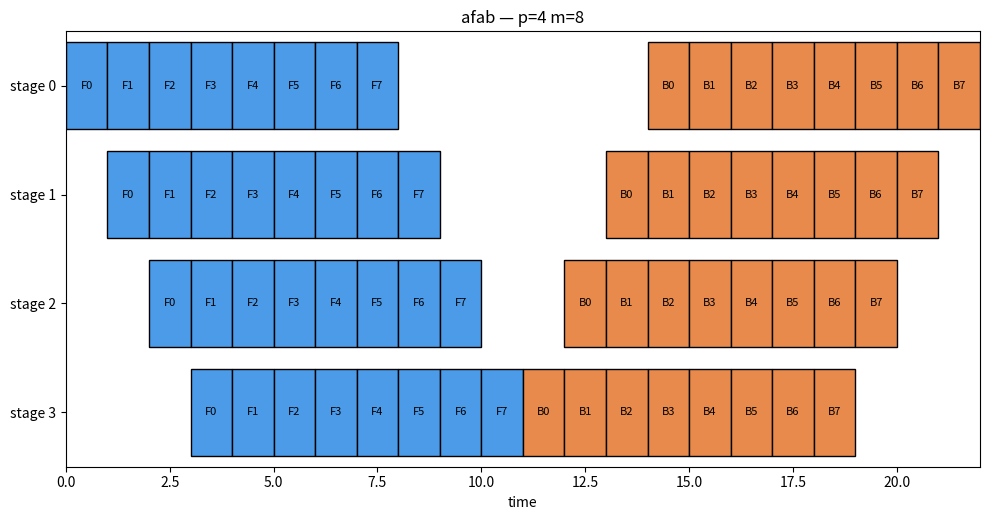

Source code (Python):
"""Pure-Python simulator + Gantt chart for pipeline schedules.

No GPUs required — this is a visual aid. Run:

    python schedule_viz.py --stages 4 --microbatches 8 --schedule afab
    python schedule_viz.py --stages 4 --microbatches 8 --schedule 1f1b

Each stage takes 1 unit for forward and 1 unit for backward.
"""

import argparse
from dataclasses import dataclass

import matplotlib.patches as patches
import matplotlib.pyplot as plt


@dataclass
class Op:
    stage: int
    microbatch: int
    kind: str  # "F" or "B"
    start: float
    duration: float = 1.0


def simulate_afab(num_stages: int, num_microbatches: int) -> list[Op]:
    """All forwards then all backwards. Big bubble, simple to reason about."""
    ops: list[Op] = []
    # Forward: microbatch m becomes available at stage s at time m + s.
    for m in range(num_microbatches):
        for s in range(num_stages):
            ops.append(Op(stage=s, microbatch=m, kind="F", start=float(m + s)))
    # Backward: reverse direction, starts after the last forward of the
    # final stage finishes.
    fwd_end = num_microbatches + num_stages - 1
    for m in range(num_microbatches):
        for i, s in enumerate(reversed(range(num_stages))):
            ops.append(
                Op(stage=s, microbatch=m, kind="B", start=float(fwd_end + m + i))
            )
    return ops


def simulate_1f1b(num_stages: int, num_microbatches: int) -> list[Op]:
    """1F1B steady-state schedule (PipeDream-Flush / Megatron default).

    Warm-up: each stage `s` does `(num_stages - s)` forwards.
    Steady state: alternate 1 forward / 1 backward per step.
    Cool-down: each stage drains its pending backwards.
    """
    ops: list[Op] = []
    # Track next free time per stage and the queue of microbatches in flight.
    stage_time = [0.0] * num_stages
    # Per-stage queue of microbatches that have done forward but not backward.
    in_flight: list[list[int]] = [[] for _ in range(num_stages)]
    # Per-stage counter for the next microbatch index we will forward.
    next_fwd = [0] * num_stages

    def do_fwd(s: int):
        m = next_fwd[s]
        next_fwd[s] += 1
        # A stage-s forward cannot start before the previous stage finished
        # forwarding the same microbatch.
        dep = 0.0 if s == 0 else _last_op_end(ops, s - 1, m, "F")
        start = max(stage_time[s], dep)
        ops.append(Op(stage=s, microbatch=m, kind="F", start=start))
        stage_time[s] = start + 1.0
        in_flight[s].append(m)

    def do_bwd(s: int):
        m = in_flight[s].pop(0)
        # Backward at stage s needs the backward of stage s+1 for the same mb.
        dep = 0.0 if s == num_stages - 1 else _last_op_end(ops, s + 1, m, "B")
        start = max(stage_time[s], dep)
        ops.append(Op(stage=s, microbatch=m, kind="B", start=start))
        stage_time[s] = start + 1.0

    # Schedule stage by stage in lockstep rounds so dependencies resolve.
    warmup = [num_stages - s for s in range(num_stages)]
    for s in range(num_stages):
        for _ in range(min(warmup[s], num_microbatches)):
            do_fwd(s)

    steady = [max(0, num_microbatches - warmup[s]) for s in range(num_stages)]
    for _ in range(max(steady)):
        for s in range(num_stages):
            if steady[s] > 0:
                do_fwd(s)
                do_bwd(s)
                steady[s] -= 1
            elif in_flight[s]:
                do_bwd(s)

    # Drain remaining backwards.
    while any(in_flight):
        for s in range(num_stages):
            if in_flight[s]:
                do_bwd(s)
    return ops


def _last_op_end(ops: list[Op], stage: int, microbatch: int, kind: str) -> float:
    for op in reversed(ops):
        if op.stage == stage and op.microbatch == microbatch and op.kind == kind:
            return op.start + op.duration
    return 0.0


def plot(ops: list[Op], num_stages: int, title: str):
    fig, ax = plt.subplots(figsize=(10, 1.2 * num_stages + 0.5))
    colors = {"F": "#4c9be8", "B": "#e88a4c"}
    for op in ops:
        rect = patches.Rectangle(
            (op.start, num_stages - 1 - op.stage - 0.4),
            op.duration,
            0.8,
            edgecolor="black",
            facecolor=colors[op.kind],
        )
        ax.add_patch(rect)
        ax.text(
            op.start + op.duration / 2,
            num_stages - 1 - op.stage,
            f"{op.kind}{op.microbatch}",
            ha="center",
            va="center",
            fontsize=8,
        )
    end = max(op.start + op.duration for op in ops)
    ax.set_xlim(0, end)
    ax.set_ylim(-0.5, num_stages - 0.5)
    ax.set_yticks(range(num_stages))
    ax.set_yticklabels([f"stage {num_stages - 1 - i}" for i in range(num_stages)])
    ax.set_xlabel("time")
    ax.set_title(title)
    plt.tight_layout()
    return fig


def main():
    ap = argparse.ArgumentParser()
    ap.add_argument("--stages", type=int, default=4)
    ap.add_argument("--microbatches", type=int, default=8)
    ap.add_argument("--schedule", choices=["afab", "1f1b"], default="afab")
    ap.add_argument("--out", type=str, default=None)
    args = ap.parse_args()

    sim = simulate_afab if args.schedule == "afab" else simulate_1f1b
    ops = sim(args.stages, args.microbatches)

    makespan = max(op.start + op.duration for op in ops)
    ideal = 2 * args.microbatches  # 1 fwd + 1 bwd per mb on an infinite pipeline
    bubble = 1 - ideal / makespan
    print(f"schedule   : {args.schedule}")
    print(f"stages     : {args.stages}")
    print(f"microbatch : {args.microbatches}")
    print(f"makespan   : {makespan:.0f}")
    print(f"bubble frac: {bubble:.2%}")

    fig = plot(
        ops, args.stages, f"{args.schedule} — p={args.stages} m={args.microbatches}"
    )
    if args.out:
        fig.savefig(args.out, dpi=120)
    else:
        plt.show()


if __name__ == "__main__":
    main()
